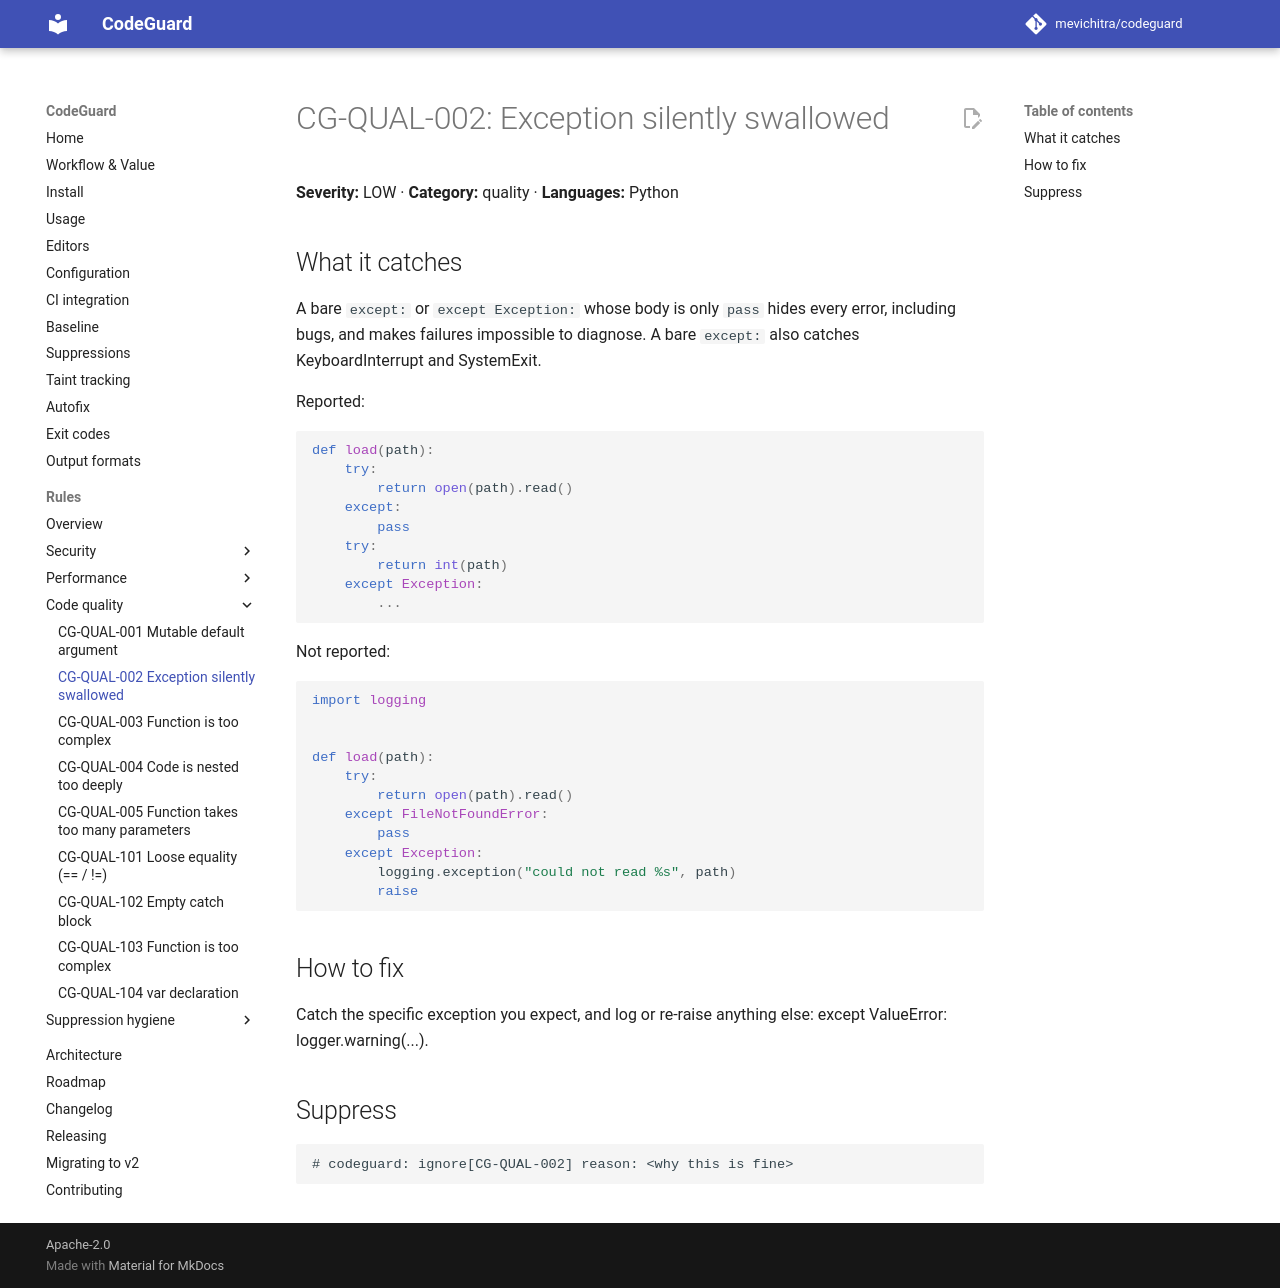

repository: mevichitra/codeguard · page: rules/CG-QUAL-002/index.html · generator: mkdocs

# CG-QUAL-002: Exception silently swallowed

**Severity:** LOW · **Category:** quality · **Languages:** Python

## What it catches

A bare `except:` or `except Exception:` whose body is only `pass` hides every error, including bugs, and makes failures impossible to diagnose. A bare `except:` also catches KeyboardInterrupt and SystemExit.

Reported:

```python
def load(path):
    try:
        return open(path).read()
    except:
        pass
    try:
        return int(path)
    except Exception:
        ...
```

Not reported:

```python
import logging


def load(path):
    try:
        return open(path).read()
    except FileNotFoundError:
        pass
    except Exception:
        logging.exception("could not read %s", path)
        raise
```

## How to fix

Catch the specific exception you expect, and log or re-raise anything else: except ValueError: logger.warning(...).

## Suppress

```text
# codeguard: ignore[CG-QUAL-002] reason: <why this is fine>
```
